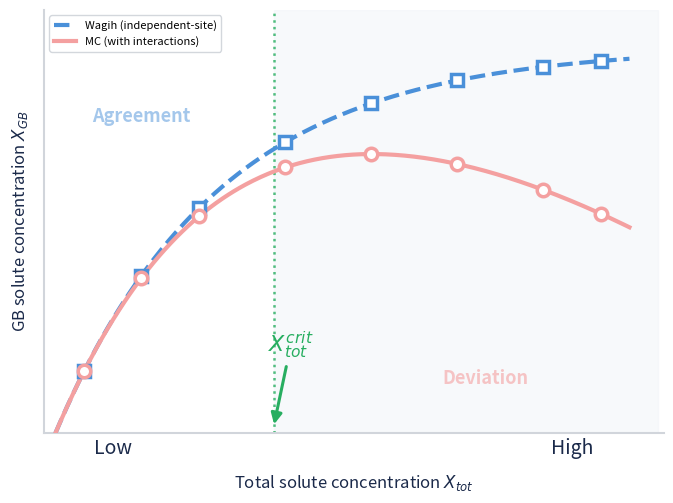

Write the Python code that produced this figure. (Note: this script raises an exception after producing the figure.)
#!/usr/bin/env python3
"""Schematic divergence plot — matching PPT color scheme."""

import matplotlib
matplotlib.use("Agg")
import matplotlib.pyplot as plt
import numpy as np

# PPT-matching palette
C_BLUE   = "#4A90D9"   # solvent blue (for Wagih curve)
C_GOLD   = "#E8A735"   # solute gold (for MC curve)
C_RED    = "#F4A0A0"    # light rose
C_GREEN  = "#27AE60"   # process green (for annotations)
C_DARK   = "#1B2A4A"   # dark navy text
C_GREY   = "#D1D5DB"   # light border
C_SHADE  = "#F0F4F8"   # very subtle shade

plt.rcParams.update({
    "font.family": "sans-serif",
    "font.size": 13,
    "axes.linewidth": 0,
})

fig, ax = plt.subplots(figsize=(8, 5.5))

# Smooth curves
x = np.linspace(0, 1, 300)
y_wagih = 0.62 * (1 - np.exp(-3.5 * x))
y_mc = 0.62 * (1 - np.exp(-3.5 * x)) * (1 - 0.45 * x**1.8)

# Deviation region — subtle shading
x_crit = 0.38
ax.axvspan(x_crit, 1.05, alpha=0.5, color=C_SHADE, zorder=0)

# Curves
ax.plot(x, y_wagih, "--", color=C_BLUE, lw=3, zorder=3,
        label="Wagih (independent-site)")
ax.plot(x, y_mc, "-", color=C_RED, lw=3, zorder=3,
        label="MC (with interactions)")

# Markers
xm = np.array([0.05, 0.15, 0.25, 0.4, 0.55, 0.7, 0.85, 0.95])
yw_m = 0.62 * (1 - np.exp(-3.5 * xm))
ym_m = 0.62 * (1 - np.exp(-3.5 * xm)) * (1 - 0.45 * xm**1.8)

ax.plot(xm, yw_m, "s", color=C_BLUE, ms=9, markerfacecolor="white",
        mew=2.5, zorder=5)
ax.plot(xm, ym_m, "o", color=C_RED, ms=9, markerfacecolor="white",
        mew=2.5, zorder=5)


# ── Key finding 1: Critical concentration ──
ax.axvline(x_crit, color=C_GREEN, lw=1.8, ls=":", alpha=0.8, zorder=1)
ax.annotate(r"$X_{tot}^{crit}$",
            xy=(x_crit, 0.01),
            xytext=(x_crit + 0.03, 0.13),
            fontsize=16, color=C_GREEN, fontweight="bold", ha="center",
            arrowprops=dict(arrowstyle="-|>", color=C_GREEN, lw=2.2))


# Region labels
ax.text(0.15, 0.50, "Agreement", fontsize=13, color=C_BLUE,
        ha="center", fontweight="bold", alpha=0.5)
ax.text(0.75, 0.08, "Deviation", fontsize=13, color=C_RED,
        ha="center", fontweight="bold", alpha=0.6)

# Axis labels
ax.set_xlabel(r"Total solute concentration $X_{tot}$", fontsize=12,
              color=C_DARK, labelpad=10)
ax.set_ylabel(r"GB solute concentration $X_{GB}$", fontsize=12,
              color=C_DARK, labelpad=10)

# Ticks
ax.set_xticks([0.1, 0.9])
ax.set_xticklabels(["Low", "High"], fontsize=14, color=C_DARK)
ax.set_yticks([])
ax.set_xlim(-0.02, 1.06)
ax.set_ylim(0, 0.68)

# Spines
for spine in ax.spines.values():
    spine.set_visible(False)
ax.spines["bottom"].set_visible(True)
ax.spines["bottom"].set_color(C_GREY)
ax.spines["bottom"].set_linewidth(1.5)
ax.spines["left"].set_visible(True)
ax.spines["left"].set_color(C_GREY)
ax.spines["left"].set_linewidth(1.5)

ax.tick_params(axis="x", colors=C_DARK, length=0)
ax.tick_params(axis="y", length=0)

# Legend
legend = ax.legend(fontsize=8, loc="upper left", framealpha=0.95,
                   edgecolor=C_GREY, fancybox=True)
legend.get_frame().set_linewidth(1)

fig.savefig("project/docs/fig_divergence_schematic.png", dpi=200,
            bbox_inches="tight", facecolor="white", pad_inches=0.2)
plt.close(fig)
print("Saved -> project/docs/fig_divergence_schematic.png")
